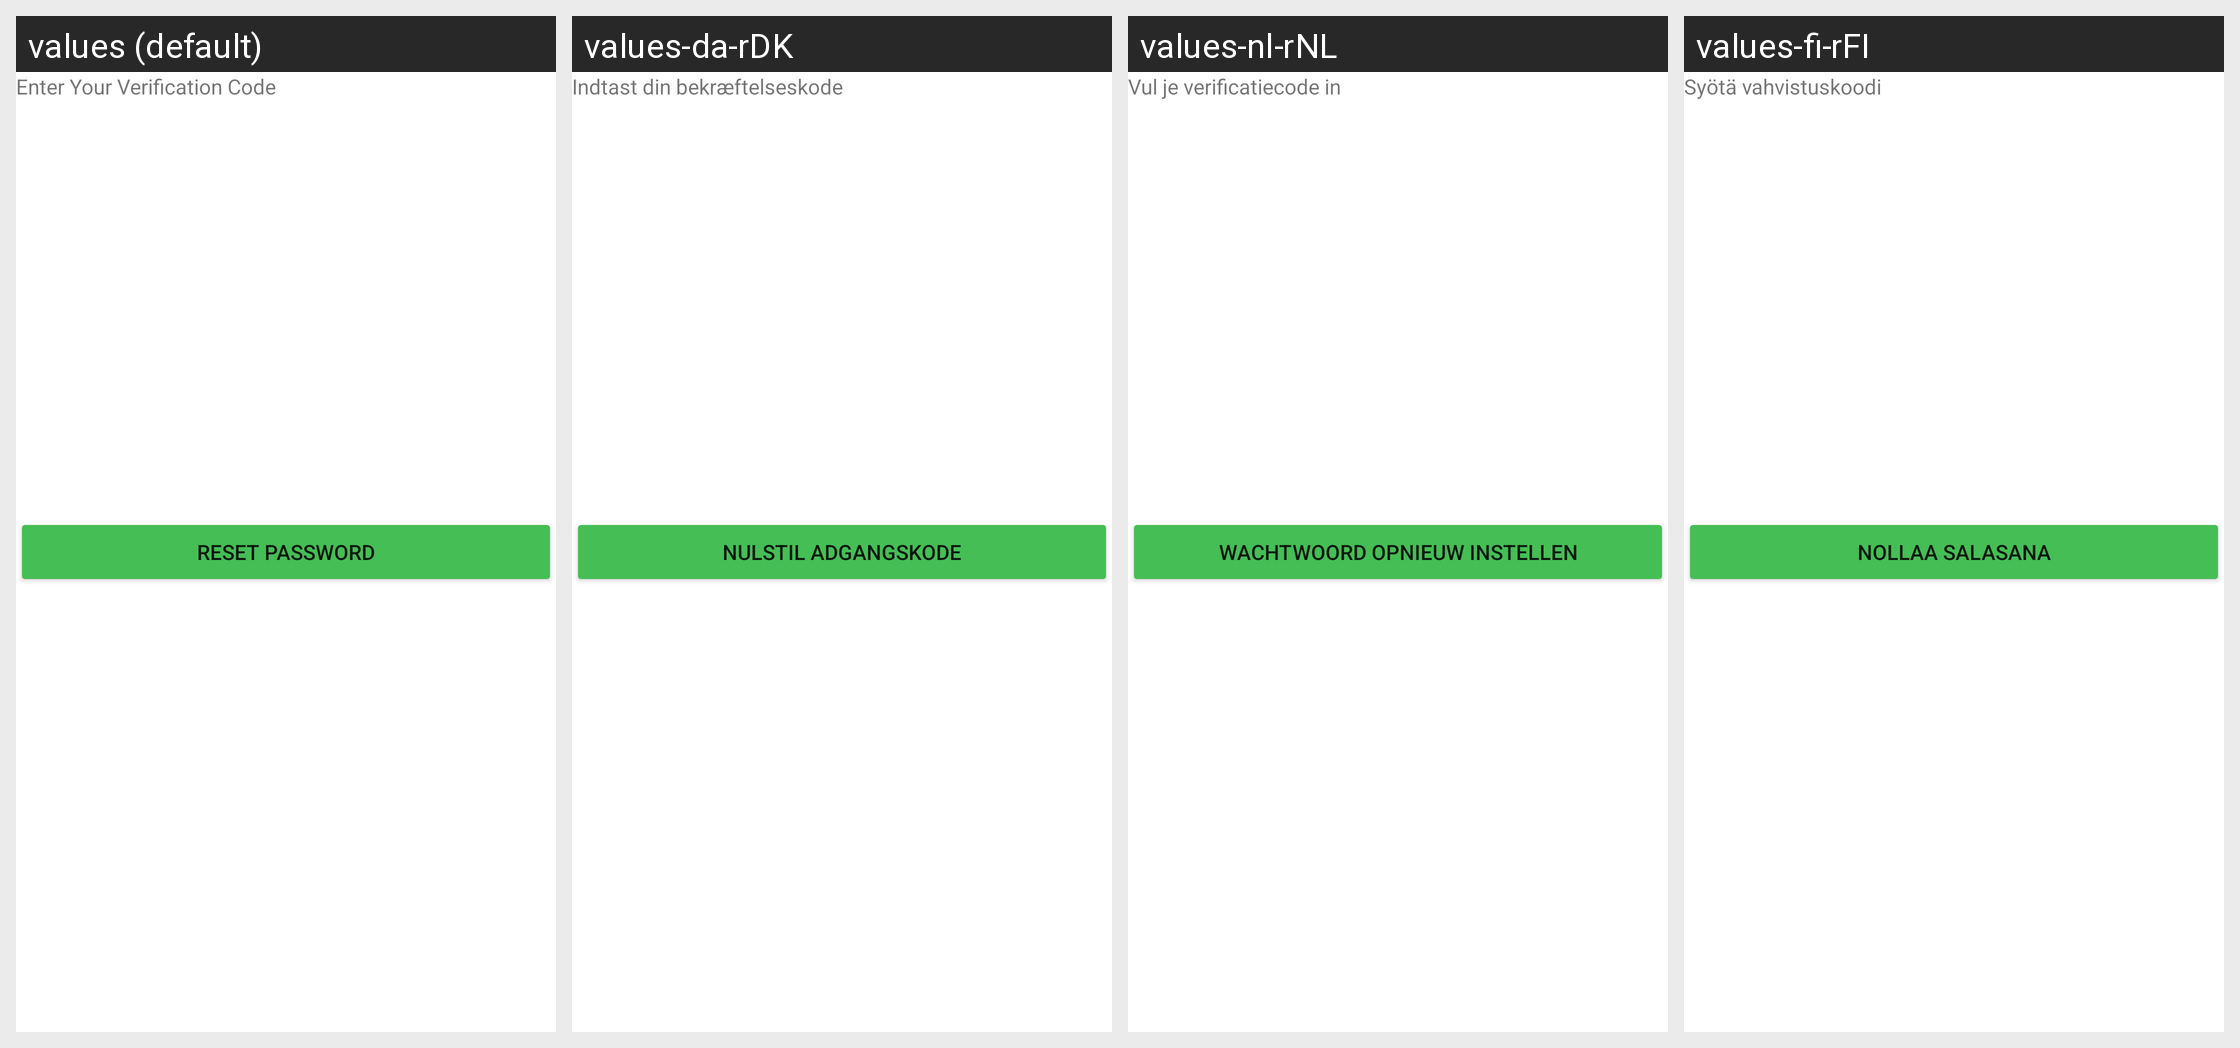

Translations of the strings shown on this Android screen, per locale in the grid:
Android screen res/layout/fragment_enter_your_code.xml rendered under 4 locales, left to right: values (default), values-da-rDK, values-nl-rNL, values-fi-rFI. Device: Nexus 5 (rendered at 1080×1920; each locale shown at half size, 540×960, under a caption strip naming it); theme Theme.NinjaConnectedKitchen.
Other locales in the repository, not shown: values-de-rDE, values-en-rGB, values-es-rES, values-fr-rCA, values-fr-rFR, values-it-rIT, values-nb-rNO, values-pt-rPT, values-sv-rSE.
Strings drawn on this screen, with the default value and each locale's value (text and hints the layout hard-codes, and strings that could not be matched under every locale, appear in the picture but are not listed):

enter_verification_code
  values: Enter Your Verification Code
  values-da-rDK: Indtast din bekræftelseskode
  values-nl-rNL: Vul je verificatiecode in
  values-fi-rFI: Syötä vahvistuskoodi

reset_password_lower
  values: Reset Password
  values-da-rDK: Nulstil adgangskode
  values-nl-rNL: Wachtwoord opnieuw instellen
  values-fi-rFI: Nollaa salasana
